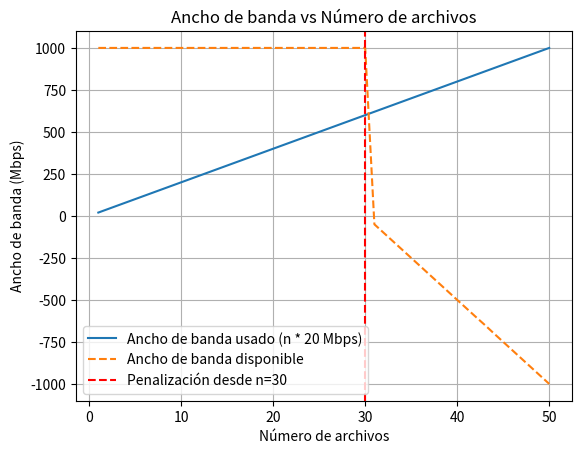

Python code for this plot:
import matplotlib.pyplot as plt
import numpy as np

# Rango de archivos
n_values = np.arange(1, 51)
x = 20  # Ancho de banda por archivo

# Fórmula de ancho de banda
A_values = np.piecewise(n_values, [n_values <= 30, n_values > 30], 
                        [lambda n: 1000, lambda n: 1000 * (1.5 - 0.05 * n)])

# Ancho de banda utilizado
bandwidth_used = n_values * x

# Máximo número de archivos transmitidos
max_files = 35
print(f"Máximo número de archivos transmitidos sin exceder el ancho de banda: {max_files}")

# Graficar
plt.plot(n_values, bandwidth_used, label='Ancho de banda usado (n * 20 Mbps)')
plt.plot(n_values, A_values, label='Ancho de banda disponible', linestyle='--')
plt.axvline(x=30, color='r', linestyle='--', label='Penalización desde n=30')
plt.title('Ancho de banda vs Número de archivos')
plt.xlabel('Número de archivos')
plt.ylabel('Ancho de banda (Mbps)')
plt.legend()
plt.grid(True)
plt.show()

